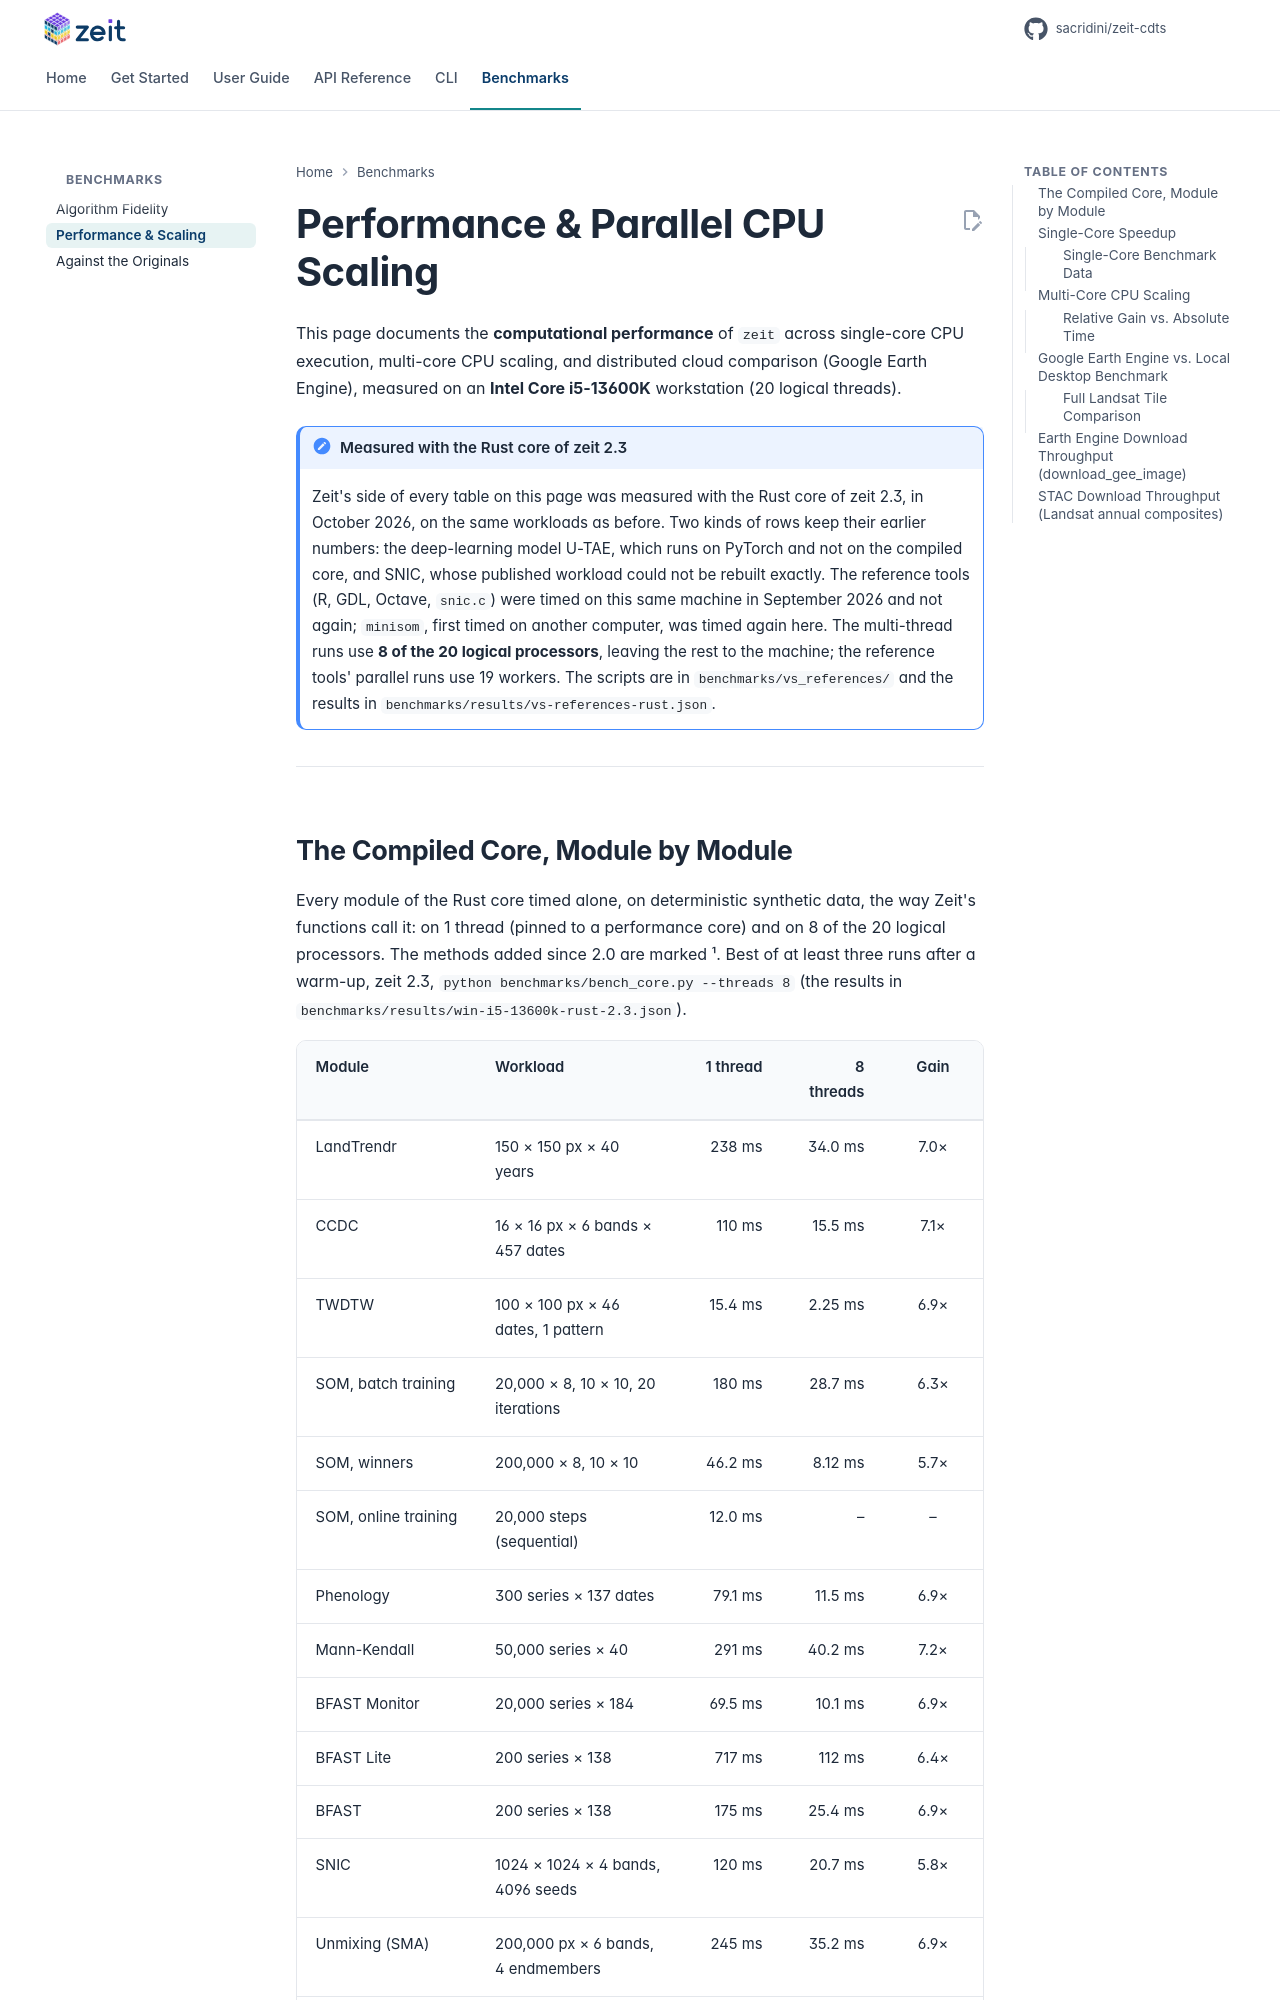

repository: sacridini/zeit-cdts · page: benchmarks/performance/index.html · generator: mkdocs

# Performance & Parallel CPU Scaling

This page documents the **computational performance** of `zeit` across single-core CPU execution, multi-core CPU scaling, and distributed cloud comparison (Google Earth Engine), measured on an **Intel Core i5-13600K** workstation (20 logical threads).

!!! note "Measured with the Rust core of zeit 2.3"
    Zeit's side of every table on this page was measured with the Rust core of zeit 2.3, in October 2026, on the same workloads as before. Two kinds of rows keep their earlier numbers: the deep-learning model U-TAE, which runs on PyTorch and not on the compiled core, and SNIC, whose published workload could not be rebuilt exactly. The reference tools (R, GDL, Octave, `snic.c`) were timed on this same machine in September 2026 and not again; `minisom`, first timed on another computer, was timed again here. The multi-thread runs use **8 of the 20 logical processors**, leaving the rest to the machine; the reference tools' parallel runs use 19 workers. The scripts are in `benchmarks/vs_references/` and the results in `benchmarks/results/vs-references-rust.json`.

---
